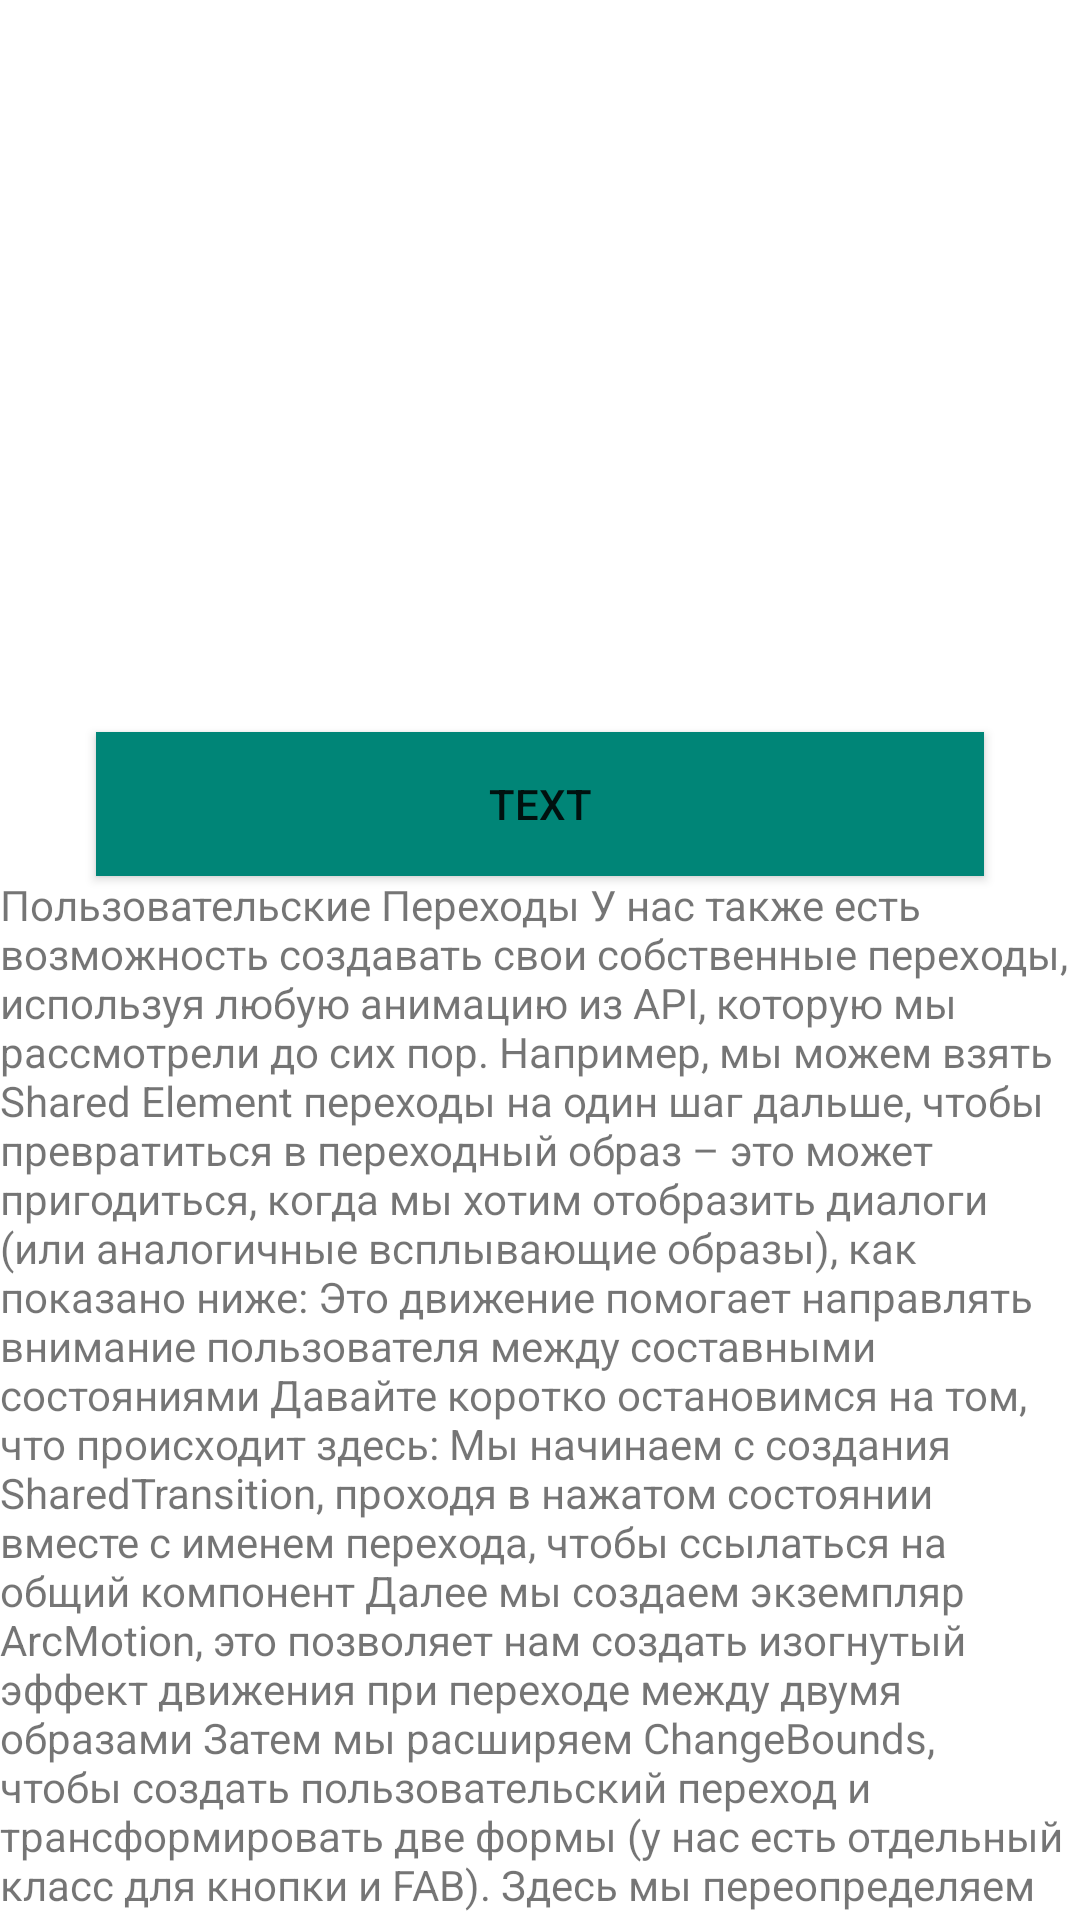

Produce the Android XML layout that renders to this screen, including the resource entries it uses.
<!-- AndroidManifest.xml: application theme AppTheme -->
<!-- res/layout/activity_sub_main.xml -->
<?xml version="1.0" encoding="utf-8"?>
<androidx.constraintlayout.motion.widget.MotionLayout
    xmlns:android="http://schemas.android.com/apk/res/android"
    xmlns:app="http://schemas.android.com/apk/res-auto"
    xmlns:tools="http://schemas.android.com/tools"
    android:layout_width="match_parent"
    android:layout_height="match_parent"
    tools:context=".SubMainActivity">

    <Button
        android:id="@+id/button"
        android:layout_width="0dp"
        android:layout_height="wrap_content"
        android:layout_marginStart="32dp"
        android:layout_marginTop="244dp"
        android:layout_marginEnd="32dp"
        android:background="@color/colorPrimary"
        android:text="text"
        android:transitionName="button1"
        app:layout_constraintEnd_toEndOf="parent"
        app:layout_constraintHorizontal_bias="0.0"
        app:layout_constraintStart_toStartOf="parent"
        app:layout_constraintTop_toTopOf="parent"/>

    <androidx.appcompat.widget.AppCompatTextView
        android:id="@+id/text"
        android:layout_width="match_parent"
        android:layout_height="wrap_content"
        app:layout_constraintTop_toBottomOf="@+id/button"
        app:layout_constraintStart_toStartOf="parent"
        app:layout_constraintEnd_toEndOf="parent"
        android:text="@string/text_1"/>
</androidx.constraintlayout.motion.widget.MotionLayout>
<!-- resources referenced by this layout -->
<resources>
  <color name="colorPrimary">#008577</color>
  <string name="text_1">Пользовательские Переходы  У нас также есть возможность создавать свои собственные переходы, используя любую анимацию из API, которую мы рассмотрели до сих пор. Например, мы можем взять Shared Element переходы на один шаг дальше, чтобы превратиться в переходный образ – это может пригодиться, когда мы хотим отобразить диалоги (или аналогичные всплывающие образы), как показано ниже:    Это движение помогает направлять внимание пользователя между составными состояниями  Давайте коротко остановимся на том, что происходит здесь:  Мы начинаем с создания SharedTransition, проходя в нажатом состоянии вместе с именем перехода, чтобы ссылаться на общий компонент Далее мы создаем экземпляр ArcMotion, это позволяет нам создать изогнутый эффект движения при переходе между двумя образами Затем мы расширяем ChangeBounds, чтобы создать пользовательский переход и трансформировать две формы (у нас есть отдельный класс для кнопки и FAB). Здесь мы переопределяем различные методы из класса, так что мы можем оживить требуемые свойства. Мы воспользуемся ViewPropertyAnimator, чтобы оживить прозрачность диалоговых образов, ObjectAnimator, чтобы оживить образы между двумя видами цвета и образец AnimatorSet, чтобы мы смогли анимировать оба этих эффекта вместе.</string>
  <style name="AppTheme" parent="Theme.MaterialComponents.Light.NoActionBar">
          
          <item name="colorPrimary">@color/colorPrimary</item>
          <item name="colorPrimaryDark">@color/colorPrimaryDark</item>
          <item name="colorAccent">@color/colorAccent</item>
  
          
          <item name="android:windowContentTransitions">true</item>
  
          
          <item name="android:windowAllowEnterTransitionOverlap">true</item>
          <item name="android:windowAllowReturnTransitionOverlap">true</item>
      </style>
  <color name="colorPrimaryDark">#00574B</color>
  <color name="colorAccent">#D81B60</color>
</resources>
